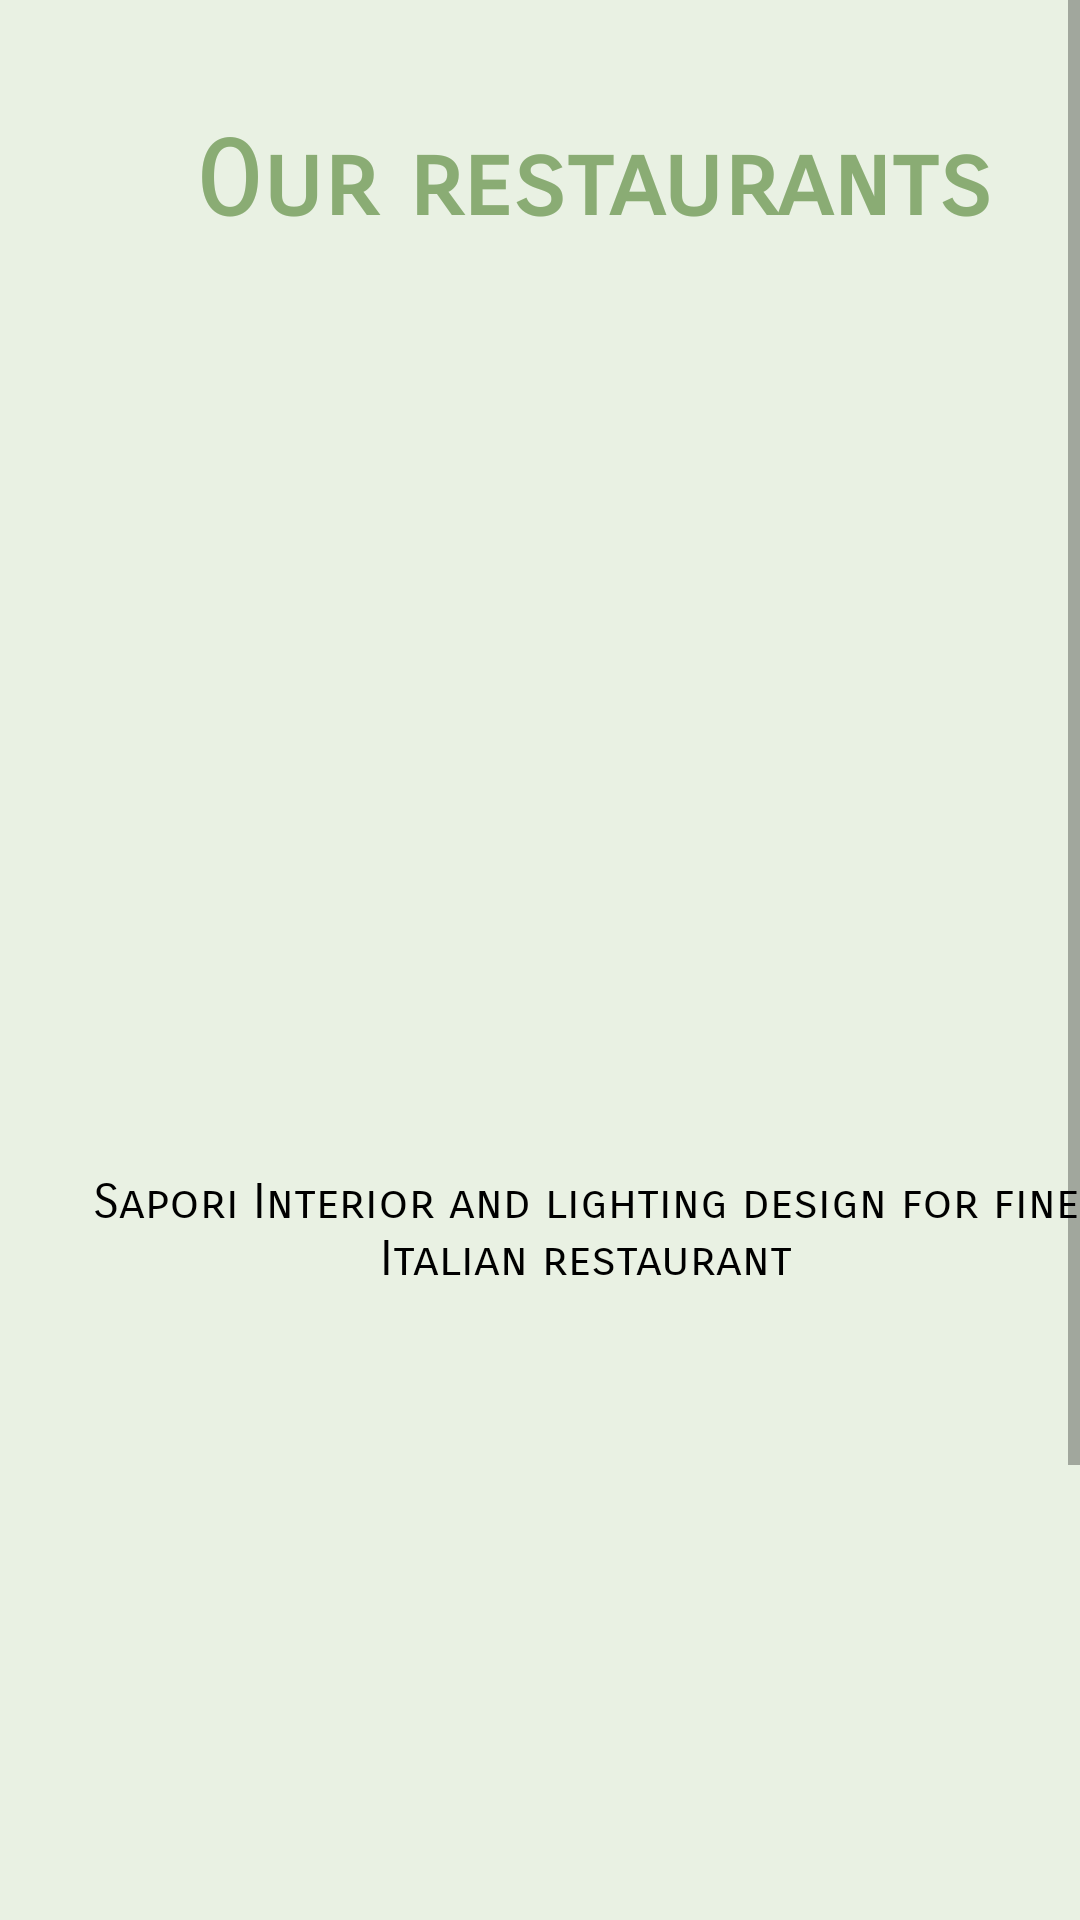

The Android layout XML behind this screen, and the referenced resources:
<!-- AndroidManifest.xml: application theme Theme.AKFood1 -->
<!-- res/layout/activity_restaurant.xml -->
<?xml version="1.0" encoding="utf-8"?>
<android.support.constraint.ConstraintLayout xmlns:android="http://schemas.android.com/apk/res/android"
    xmlns:app="http://schemas.android.com/apk/res-auto"
    xmlns:tools="http://schemas.android.com/tools"
    android:layout_width="match_parent"
    android:layout_height="match_parent"
    android:background="#E9F1E3"
    tools:context=".topCategories.Restaurant">

    <ScrollView
        android:layout_width="match_parent"
        android:layout_height="match_parent">

        <LinearLayout
            android:layout_width="match_parent"
            android:layout_height="wrap_content"
            android:orientation="vertical">

            <TextView
                android:id="@+id/fastfood1"
                android:layout_width="wrap_content"
                android:layout_height="66dp"
                android:layout_marginStart="65dp"
                android:layout_marginTop="40dp"
                android:fontFamily="sans-serif-smallcaps"
                android:text="Our restaurants"
                android:textColor="#8AAC74"
                android:textSize="34sp"
                android:textStyle="bold" />

            <ImageView
                android:id="@+id/imageView7"
                android:layout_width="wrap_content"
                android:layout_height="285dp"
                android:src="@drawable/restaurant" />

            <TextView
                android:id="@+id/textView14"
                android:layout_width="341dp"
                android:layout_height="65dp"
                android:layout_marginLeft="25dp"
                android:fontFamily="sans-serif-smallcaps"
                android:text="Sapori Interior and lighting design for fine Italian restaurant"
                android:textAlignment="center"
                android:textColor="#000000"
                android:textSize="16sp" />

            <ImageView
                android:id="@+id/imageView8"
                android:layout_width="match_parent"
                android:layout_height="295dp"
                android:src="@drawable/uk_res" />

            <TextView
                android:id="@+id/textView15"
                android:layout_width="341dp"
                android:layout_height="88dp"
                android:layout_marginLeft="25dp"
                android:fontFamily="sans-serif-smallcaps"
                android:text="Sapori Interior and lighting design for fine Italian restaurant"
                android:textAlignment="center"
                android:textColor="#000000"
                android:textSize="16sp" />

        </LinearLayout>
    </ScrollView>

</android.support.constraint.ConstraintLayout>
<!-- resources referenced by this layout -->
<resources>
  <style name="Theme.AKFood1" parent="Theme.AppCompat.Light.DarkActionBar">
          
          <item name="colorPrimary">@color/purple_500</item>
          <item name="colorPrimaryDark">@color/purple_700</item>
          <item name="colorAccent">@color/teal_200</item>
          
      </style>
  <!-- not gathered from this repository: default colours our renderer supplied (Android Studio template values) -->
  <color name="purple_500">#FF6200EE</color>
  <color name="purple_700">#FF3700B3</color>
  <color name="teal_200">#FF03DAC5</color>
</resources>
